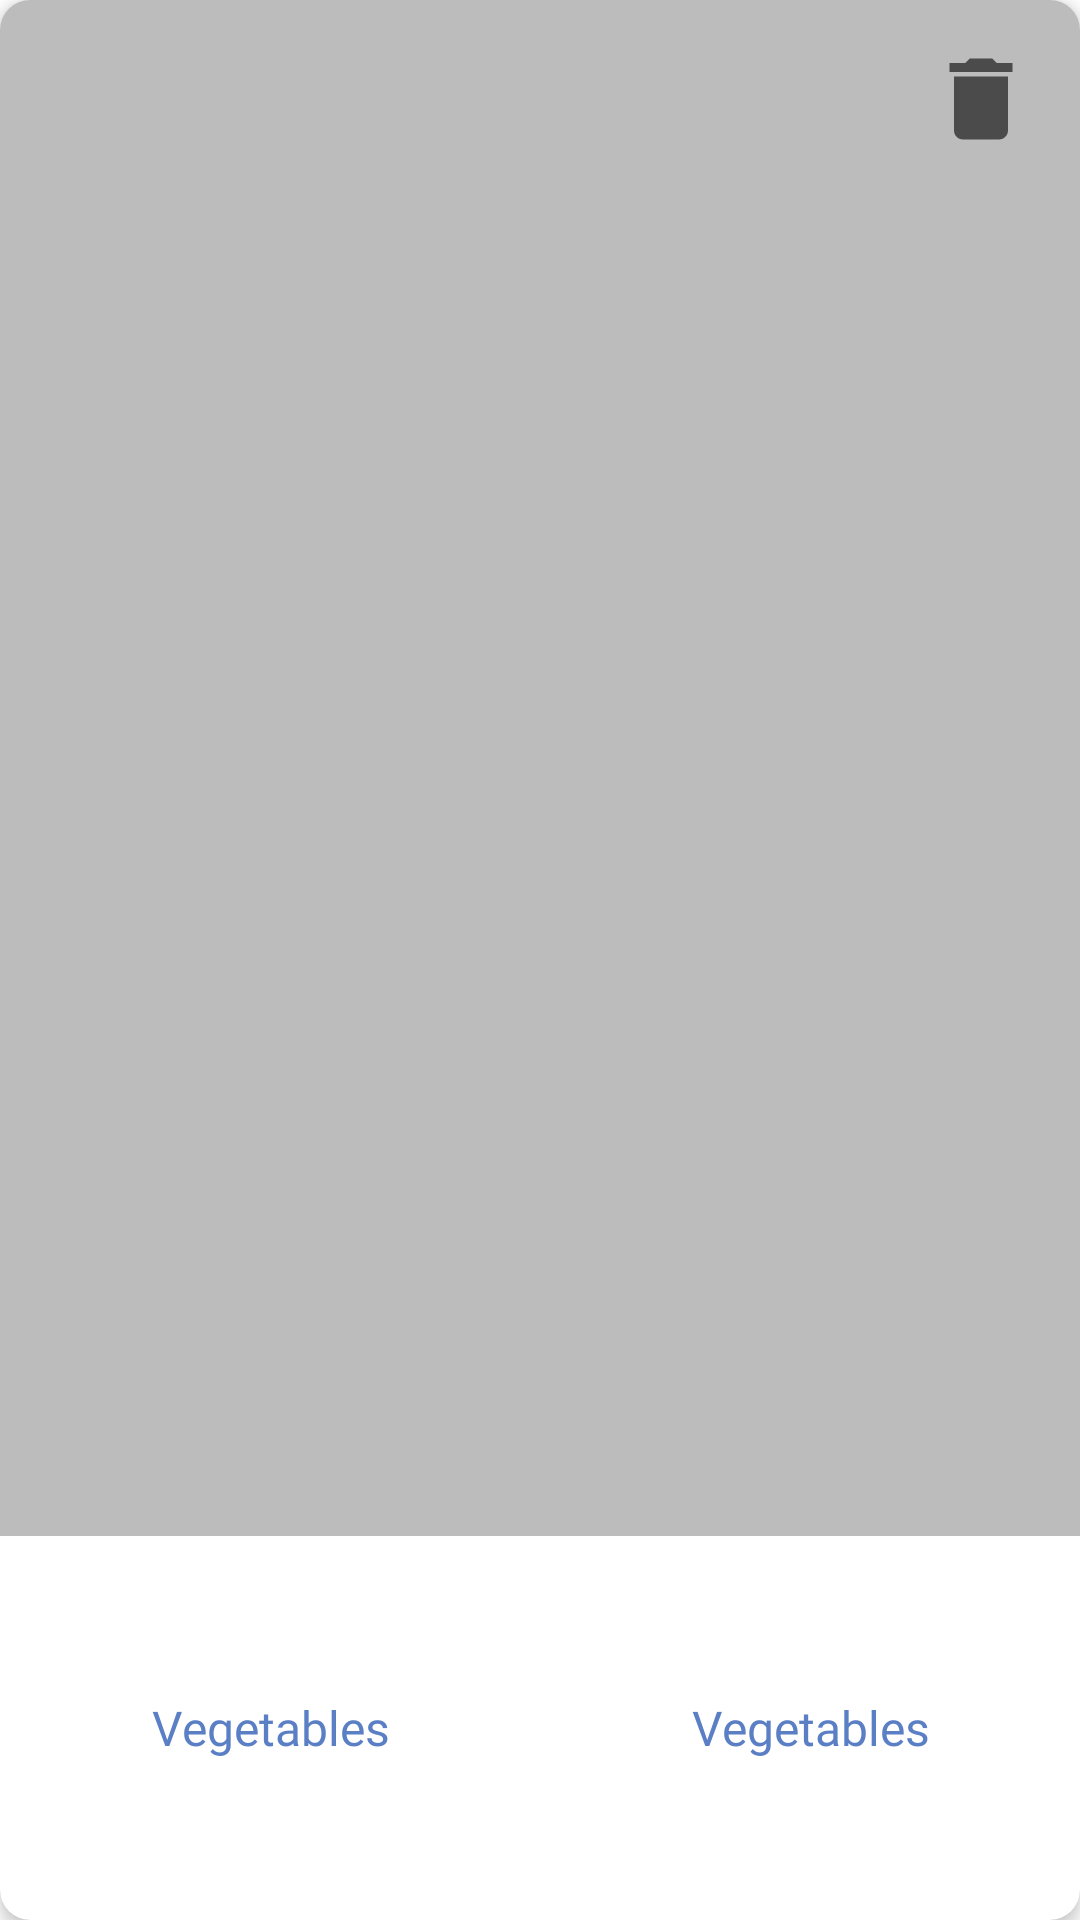

The Android layout XML behind this screen, and the referenced resources:
<!-- AndroidManifest.xml: application theme Theme.BakalaBazar -->
<!-- res/layout/cart_container.xml -->
<?xml version="1.0" encoding="utf-8"?>
<androidx.cardview.widget.CardView xmlns:android="http://schemas.android.com/apk/res/android"
    android:layout_width="match_parent"
    android:layout_height="300dp"
    xmlns:app="http://schemas.android.com/apk/res-auto"
    android:id="@+id/container_main"
    android:orientation="horizontal"
    app:cardCornerRadius="10dp"
    app:cardElevation="3dp"
    android:layout_marginHorizontal="3dp"
    android:layout_marginVertical="6dp">

    <LinearLayout
        android:layout_width="match_parent"
        android:layout_height="match_parent"
        android:orientation="vertical">

        <RelativeLayout
            android:layout_width="match_parent"
            android:layout_height="0dp"
            android:layout_weight="8">

            <ImageView
                android:id="@+id/image"
                android:layout_width="match_parent"
                android:layout_height="match_parent"
                android:layout_weight="8"
                android:src="#BCBCBC" />

            <ImageView
                android:id="@+id/remove"
                android:layout_width="wrap_content"
                android:layout_height="wrap_content"
                android:layout_alignParentRight="true"
                android:layout_margin="10dp"
                android:padding="5dp"
                android:src="@drawable/ic_baseline_delete_24"/>

        </RelativeLayout>


        <LinearLayout
            android:layout_width="match_parent"
            android:layout_height="0dp"
            android:layout_weight="2"
            android:orientation="horizontal">

            <TextView
                android:id="@+id/name"
                android:layout_width="0dp"
                android:layout_height="match_parent"
                android:layout_weight="1"
                android:fontFamily="@font/montserrat_semibold"
                android:gravity="center"
                android:text="Vegetables"
                android:textColor="@color/primary"
                android:textSize="16dp" />

            <TextView
                android:id="@+id/price"
                android:layout_width="0dp"
                android:layout_height="match_parent"
                android:layout_weight="1"
                android:fontFamily="@font/montserrat_semibold"
                android:gravity="center"
                android:text="Vegetables"
                android:textColor="@color/primary"
                android:textSize="16dp" />


        </LinearLayout>

    </LinearLayout>

</androidx.cardview.widget.CardView>


<!-- resources referenced by this layout -->
<resources>
  <color name="black">#FF000000</color>
  <color name="primary">#5B7FC5</color>
  <color name="primarylite">#D8F5F5</color>
  <!-- drawable ic_baseline_delete_24 (drawable) -->
  <vector android:height="36dp"
      android:tint="?attr/colorControlNormal"
      android:viewportHeight="24"
      android:viewportWidth="24"
      android:width="36dp"
      xmlns:android="http://schemas.android.com/apk/res/android">
      <path
          android:fillColor="@android:color/white"
          android:pathData="M6,19c0,1.1 0.9,2 2,2h8c1.1,0 2,-0.9 2,-2V7H6v12zM19,4h-3.5l-1,-1h-5l-1,1H5v2h14V4z"/>
  </vector>
  <style name="Theme.BakalaBazar" parent="Theme.MaterialComponents.DayNight.NoActionBar">
          
          <item name="colorPrimary">@color/purple_500</item>
          <item name="colorPrimaryVariant">@color/purple_700</item>
          <item name="colorOnPrimary">@color/white</item>
          
          <item name="colorSecondary">@color/teal_200</item>
          <item name="colorSecondaryVariant">@color/teal_700</item>
          <item name="colorOnSecondary">@color/black</item>
          
          <item name="android:statusBarColor" tools:targetApi="l">?attr/colorPrimaryVariant</item>
          
      </style>
  <color name="purple_500">#FF6200EE</color>
  <color name="purple_700">#FF3700B3</color>
  <color name="white">#FFFFFFFF</color>
  <color name="teal_200">#FF03DAC5</color>
  <color name="teal_700">#FF018786</color>
</resources>
